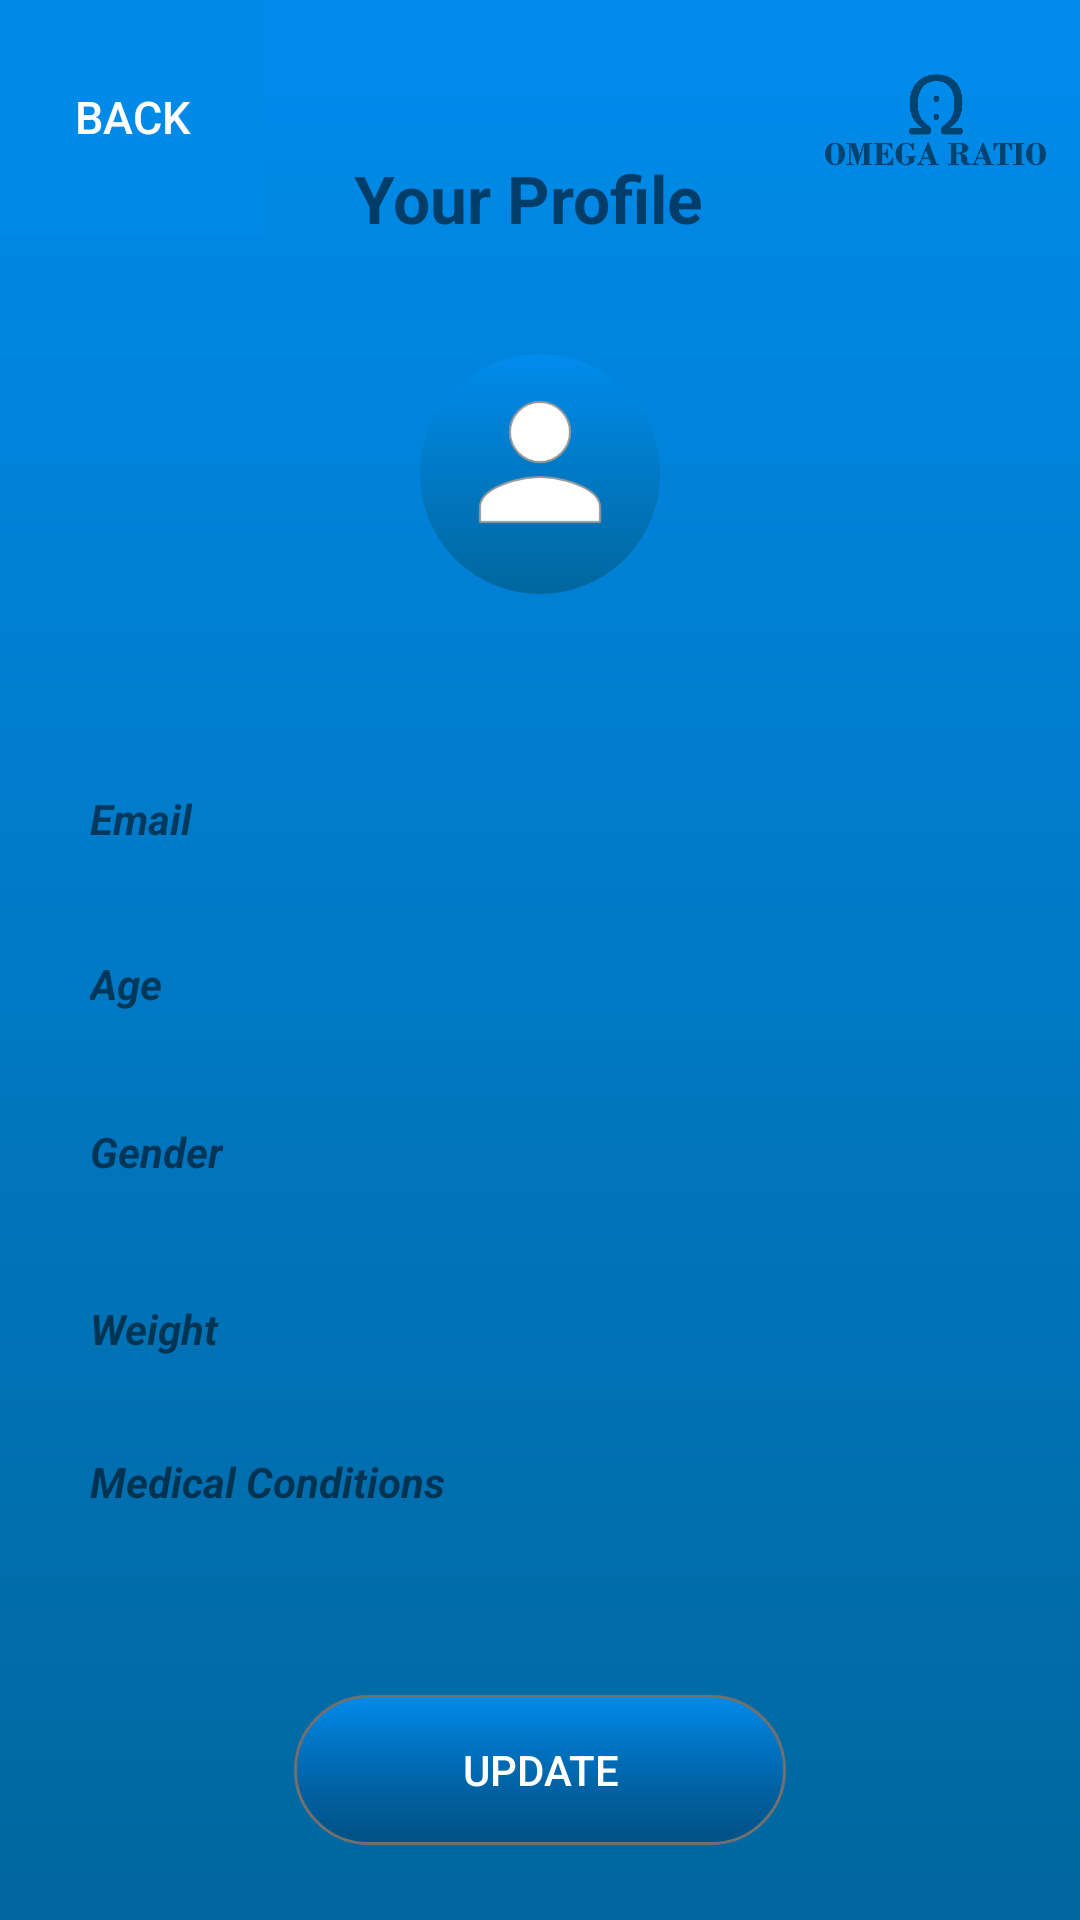

Layout XML and referenced resources for this Android screen:
<!-- AndroidManifest.xml: application theme AppTheme.NoActionBar -->
<!-- res/layout/activity_profile.xml -->
<?xml version="1.0" encoding="utf-8"?>
<LinearLayout
    xmlns:android="http://schemas.android.com/apk/res/android"
    xmlns:app="http://schemas.android.com/apk/res-auto"
    xmlns:tools="http://schemas.android.com/tools"
    android:layout_width="match_parent"
    android:layout_height="match_parent"
    android:orientation="vertical"
    android:background="@drawable/background"
    tools:context=".Profile">

    <LinearLayout
        android:layout_width="match_parent"
        android:layout_height="wrap_content"
        android:orientation="horizontal">

        <Button
            android:id="@+id/back"
            style="?android:attr/borderlessButtonStyle"
            android:layout_width="wrap_content"
            android:layout_height="78dp"
            android:background="#008AE8"
            android:text="BACK"
            android:textColor="#FFFFFF"
            android:textSize="15dp" />
        <TextView
            android:layout_weight="1"
            android:id="@+id/textView12"
            android:layout_width="wrap_content"
            android:layout_height="wrap_content"
            android:text="Your Profile"
            android:gravity="center"
            android:layout_marginTop="30dp"
            android:paddingBottom="10dp"
            android:textSize="22dp"
            android:textStyle="bold" />

        <ImageView
            android:id="@+id/imageView12"
            android:layout_width="96dp"
            android:layout_height="78dp"
            app:srcCompat="@drawable/logo" />
    </LinearLayout>


    <LinearLayout
        android:layout_width="match_parent"
        android:layout_height="match_parent"
        android:background="@drawable/white_bg"
        android:layout_marginTop="20dp"
        android:layout_marginBottom="10dp"
        android:layout_marginLeft="10dp"
        android:layout_marginRight="10dp"
        android:orientation="vertical">
        <ImageView
            android:id="@+id/imageView7"
            android:layout_width="80dp"
            android:layout_height="80dp"
            android:layout_gravity="center"
            android:layout_marginTop="20dp"
            app:srcCompat="@drawable/profilepic" />

        <TextView
            android:id="@+id/profileName"
            android:layout_width="wrap_content"
            android:layout_height="wrap_content"
            android:layout_marginTop="10dp"
            android:textSize="30sp"
            android:layout_gravity="center"/>
        <TextView
            android:id="@+id/textView"
            android:layout_width="wrap_content"
            android:layout_height="wrap_content"
            android:text="Email"
            android:layout_marginTop="15dp"
            android:layout_marginLeft="20dp"
            android:textStyle="bold|italic"
            />
        <TextView
            android:id="@+id/profileEmail"
            android:layout_width="wrap_content"
            android:layout_height="wrap_content"
            android:layout_marginStart="19dp"
            android:layout_marginLeft="19dp"
            android:layout_marginTop="2dp"
            android:layout_marginBottom="5dp"
            android:text="" />

        <TextView
            android:id="@+id/textView7"
            android:layout_width="wrap_content"
            android:layout_height="wrap_content"
            android:text="Age"
            android:layout_marginTop="10dp"
            android:layout_marginLeft="20dp"
            android:textStyle="bold|italic" />
        <TextView
            android:id="@+id/profileAge"
            android:layout_width="wrap_content"
            android:layout_height="wrap_content"
            android:layout_marginStart="19dp"
            android:layout_marginLeft="19dp"
            android:layout_marginBottom="8dp"
            android:text="" />

        <TextView
            android:id="@+id/textView9"
            android:layout_width="wrap_content"
            android:layout_height="wrap_content"
            android:text="Gender"
            android:layout_marginTop="10dp"
            android:layout_marginLeft="20dp"
            android:textStyle="bold|italic"
            />

        <TextView
            android:id="@+id/profileGender"
            android:layout_width="wrap_content"
            android:layout_height="22dp"
            android:layout_marginStart="19dp"
            android:layout_marginLeft="19dp"
            android:layout_marginBottom="8dp"
            android:text=""
            />

        <TextView
            android:id="@+id/textView10"
            android:layout_width="wrap_content"
            android:layout_height="wrap_content"
            android:text="Weight"
            android:layout_marginTop="10dp"
            android:layout_marginLeft="20dp"
            android:textStyle="bold|italic" />

        <TextView
            android:id="@+id/profileWeight"
            android:layout_width="wrap_content"
            android:layout_height="22dp"
            android:layout_marginStart="19dp"
            android:layout_marginLeft="19dp"
            android:text=""
            />

        <TextView
            android:id="@+id/textView11"
            android:layout_width="wrap_content"
            android:layout_height="wrap_content"
            android:layout_marginTop="10dp"
            android:layout_marginLeft="20dp"
            android:text="Medical Conditions"
            android:textStyle="bold|italic" />

        <TextView
            android:id="@+id/profileMedicalCondition"
            android:layout_width="wrap_content"
            android:layout_height="22dp"
            android:layout_marginStart="19dp"
            android:layout_marginLeft="19dp"
            android:text=""
            />
        <View
            android:layout_width="match_parent"
            android:layout_height="0dp"
            android:layout_weight="1"></View>
        <Button
            android:id="@+id/update"
            android:layout_width="wrap_content"
            android:layout_height="wrap_content"
            android:layout_gravity="center"
            android:background="@drawable/button"
            android:text="Update"
            android:layout_marginBottom="15dp"
            android:textColor="@android:color/white" />
    </LinearLayout>

    <androidx.constraintlayout.widget.Guideline
        android:id="@+id/guideline"
        android:layout_width="wrap_content"
        android:layout_height="wrap_content"
        android:orientation="vertical"
        app:layout_constraintGuide_begin="20dp" />

    <androidx.constraintlayout.widget.Guideline
        android:id="@+id/guideline2"
        android:layout_width="wrap_content"
        android:layout_height="wrap_content"
        android:orientation="vertical"
        app:layout_constraintGuide_percent="0.05109489" />

    <androidx.constraintlayout.widget.Guideline
        android:id="@+id/guideline3"
        android:layout_width="wrap_content"
        android:layout_height="wrap_content"
        android:orientation="horizontal"
        app:layout_constraintGuide_begin="20dp" />


</LinearLayout>
<!-- resources referenced by this layout -->
<resources>
  <!-- drawable background: png bitmap (drawable-hdpi, 13199 bytes) -->
  <!-- drawable button: png bitmap (drawable-hdpi, 3251 bytes) -->
  <!-- drawable logo: png bitmap (drawable-hdpi, 28879 bytes) -->
  <!-- drawable profilepic: png bitmap (drawable-hdpi, 7736 bytes) -->
  <style name="AppTheme.NoActionBar">
          <item name="windowActionBar">false</item>
          <item name="windowNoTitle">true</item>
      </style>
</resources>
